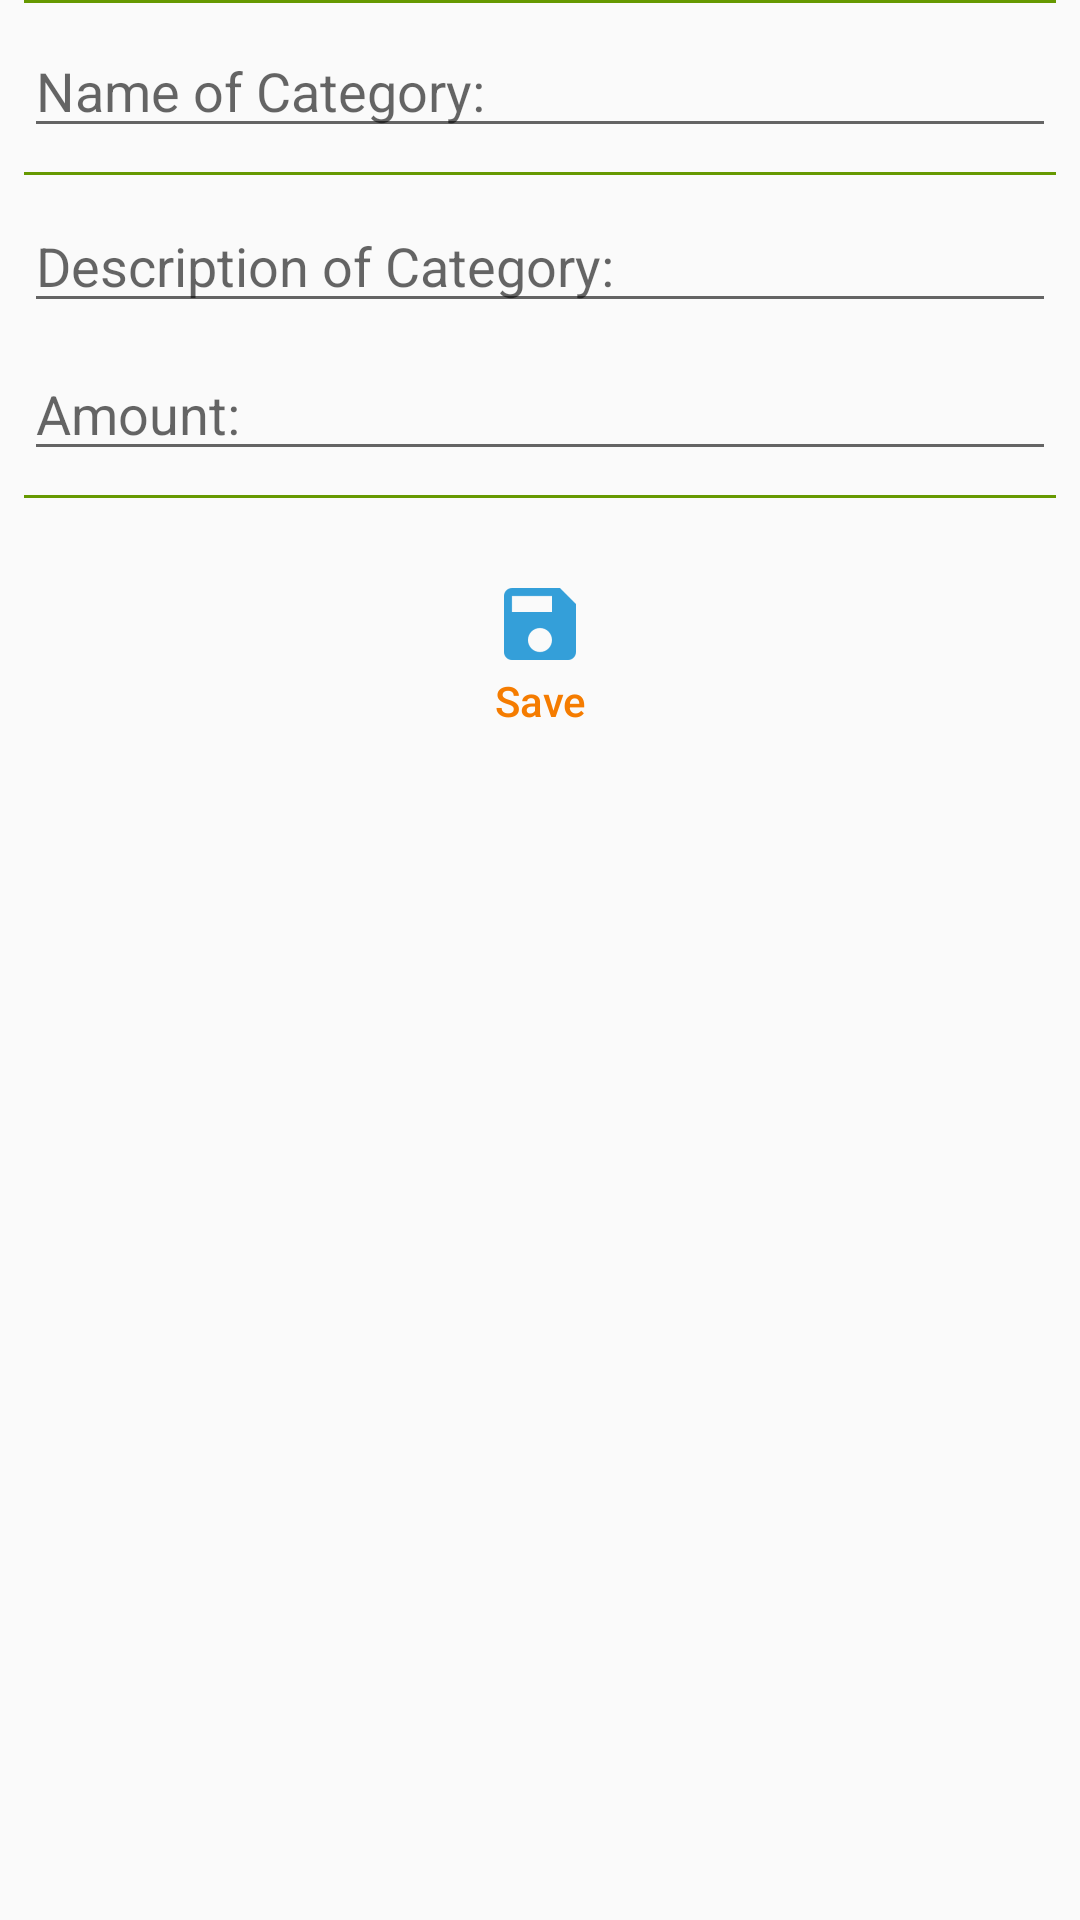

Layout XML and referenced resources for this Android screen:
<!-- AndroidManifest.xml: application theme AppTheme -->
<!-- res/layout/addedit_category.xml -->
<?xml version="1.0" encoding="utf-8"?>
<android.support.constraint.ConstraintLayout xmlns:android="http://schemas.android.com/apk/res/android"
    xmlns:app="http://schemas.android.com/apk/res-auto"
    xmlns:tools="http://schemas.android.com/tools"
    android:layout_width="match_parent"
    android:layout_height="match_parent"
    tools:layout_editor_absoluteY="81dp">

    <EditText
        android:id="@+id/aec_Name"
        android:layout_width="0dp"
        android:layout_height="wrap_content"
        android:layout_marginEnd="8dp"
        android:layout_marginStart="8dp"
        android:layout_marginTop="8dp"
        android:ems="10"
        android:hint="@string/addEdit_Category_Name"
        android:inputType="textPersonName"
        app:layout_constraintEnd_toEndOf="parent"
        app:layout_constraintStart_toStartOf="parent"
        app:layout_constraintTop_toTopOf="parent" />

    <EditText
        android:id="@+id/aec_Description"
        android:layout_width="0dp"
        android:layout_height="wrap_content"
        android:layout_marginEnd="8dp"
        android:layout_marginStart="8dp"
        android:layout_marginTop="8dp"
        android:ems="10"
        android:hint="@string/addEdit_Category_Description"
        android:inputType="textPersonName"
        app:layout_constraintEnd_toEndOf="parent"
        app:layout_constraintStart_toStartOf="parent"
        app:layout_constraintTop_toBottomOf="@+id/divider19" />

    <EditText
        android:id="@+id/aec_Amount"
        android:layout_width="0dp"
        android:layout_height="wrap_content"
        android:layout_marginEnd="8dp"
        android:layout_marginStart="8dp"
        android:layout_marginTop="8dp"
        android:ems="10"
        android:hint="@string/ari__Amount"
        android:inputType="number"
        android:maxLength="9"
        app:layout_constraintEnd_toEndOf="parent"
        app:layout_constraintHorizontal_bias="0.0"
        app:layout_constraintStart_toStartOf="parent"
        app:layout_constraintTop_toBottomOf="@+id/aec_Description" />

    <Button
        android:id="@+id/aec_Save"
        style="@style/Widget.AppCompat.Button.ButtonBar.AlertDialog"
        android:layout_width="wrap_content"
        android:layout_height="wrap_content"
        android:layout_marginEnd="8dp"
        android:layout_marginStart="8dp"
        android:layout_marginTop="16dp"
        android:drawableTop="@drawable/ic_save_blue"
        android:text="@string/addEdit_save"
        android:textAllCaps="false"
        app:layout_constraintEnd_toEndOf="parent"
        app:layout_constraintStart_toStartOf="parent"
        app:layout_constraintTop_toBottomOf="@+id/divider26" />

    <View
        android:id="@+id/divider19"
        android:layout_width="0dp"
        android:layout_height="1dp"
        android:layout_marginEnd="8dp"
        android:layout_marginStart="8dp"
        android:layout_marginTop="8dp"
        android:background="@android:color/holo_green_dark"
        app:layout_constraintEnd_toEndOf="parent"
        app:layout_constraintStart_toStartOf="parent"
        app:layout_constraintTop_toBottomOf="@+id/aec_Name" />

    <View
        android:id="@+id/divider20"
        android:layout_width="0dp"
        android:layout_height="1dp"
        android:layout_marginEnd="8dp"
        android:layout_marginStart="8dp"
        android:layout_marginTop="8dp"
        android:background="@android:color/holo_green_dark"
        app:layout_constraintEnd_toEndOf="parent"
        app:layout_constraintStart_toStartOf="parent"
        app:layout_constraintTop_toBottomOf="@+id/aec_Description2" />

    <View
        android:id="@+id/divider26"
        android:layout_width="0dp"
        android:layout_height="1dp"
        android:layout_marginEnd="8dp"
        android:layout_marginStart="8dp"
        android:layout_marginTop="8dp"
        android:background="@android:color/holo_green_dark"
        app:layout_constraintEnd_toEndOf="parent"
        app:layout_constraintStart_toStartOf="parent"
        app:layout_constraintTop_toBottomOf="@+id/aec_Amount" />
</android.support.constraint.ConstraintLayout>
<!-- resources referenced by this layout -->
<resources>
  <!-- drawable ic_save_blue: png bitmap (drawable-hdpi, 487 bytes) -->
  <string name="addEdit_Category_Description">Description of Category:</string>
  <string name="addEdit_Category_Name">Name of Category:</string>
  <string name="addEdit_save">Save</string>
  <string name="ari__Amount">Amount: </string>
  <style name="AppTheme" parent="Theme.AppCompat.Light.DarkActionBar">
          
          <item name="colorPrimary">@color/colorPrimary_DINO</item>
          <item name="colorPrimaryDark">@color/colorPrimaryDark_DINO</item>
          <item name="colorAccent">@color/colorAccent_DINO</item>
      </style>
  <color name="colorPrimary_DINO">#689f38</color>
  <color name="colorPrimaryDark_DINO">#388E3C</color>
  <color name="colorAccent_DINO">#f57c00</color>
</resources>
